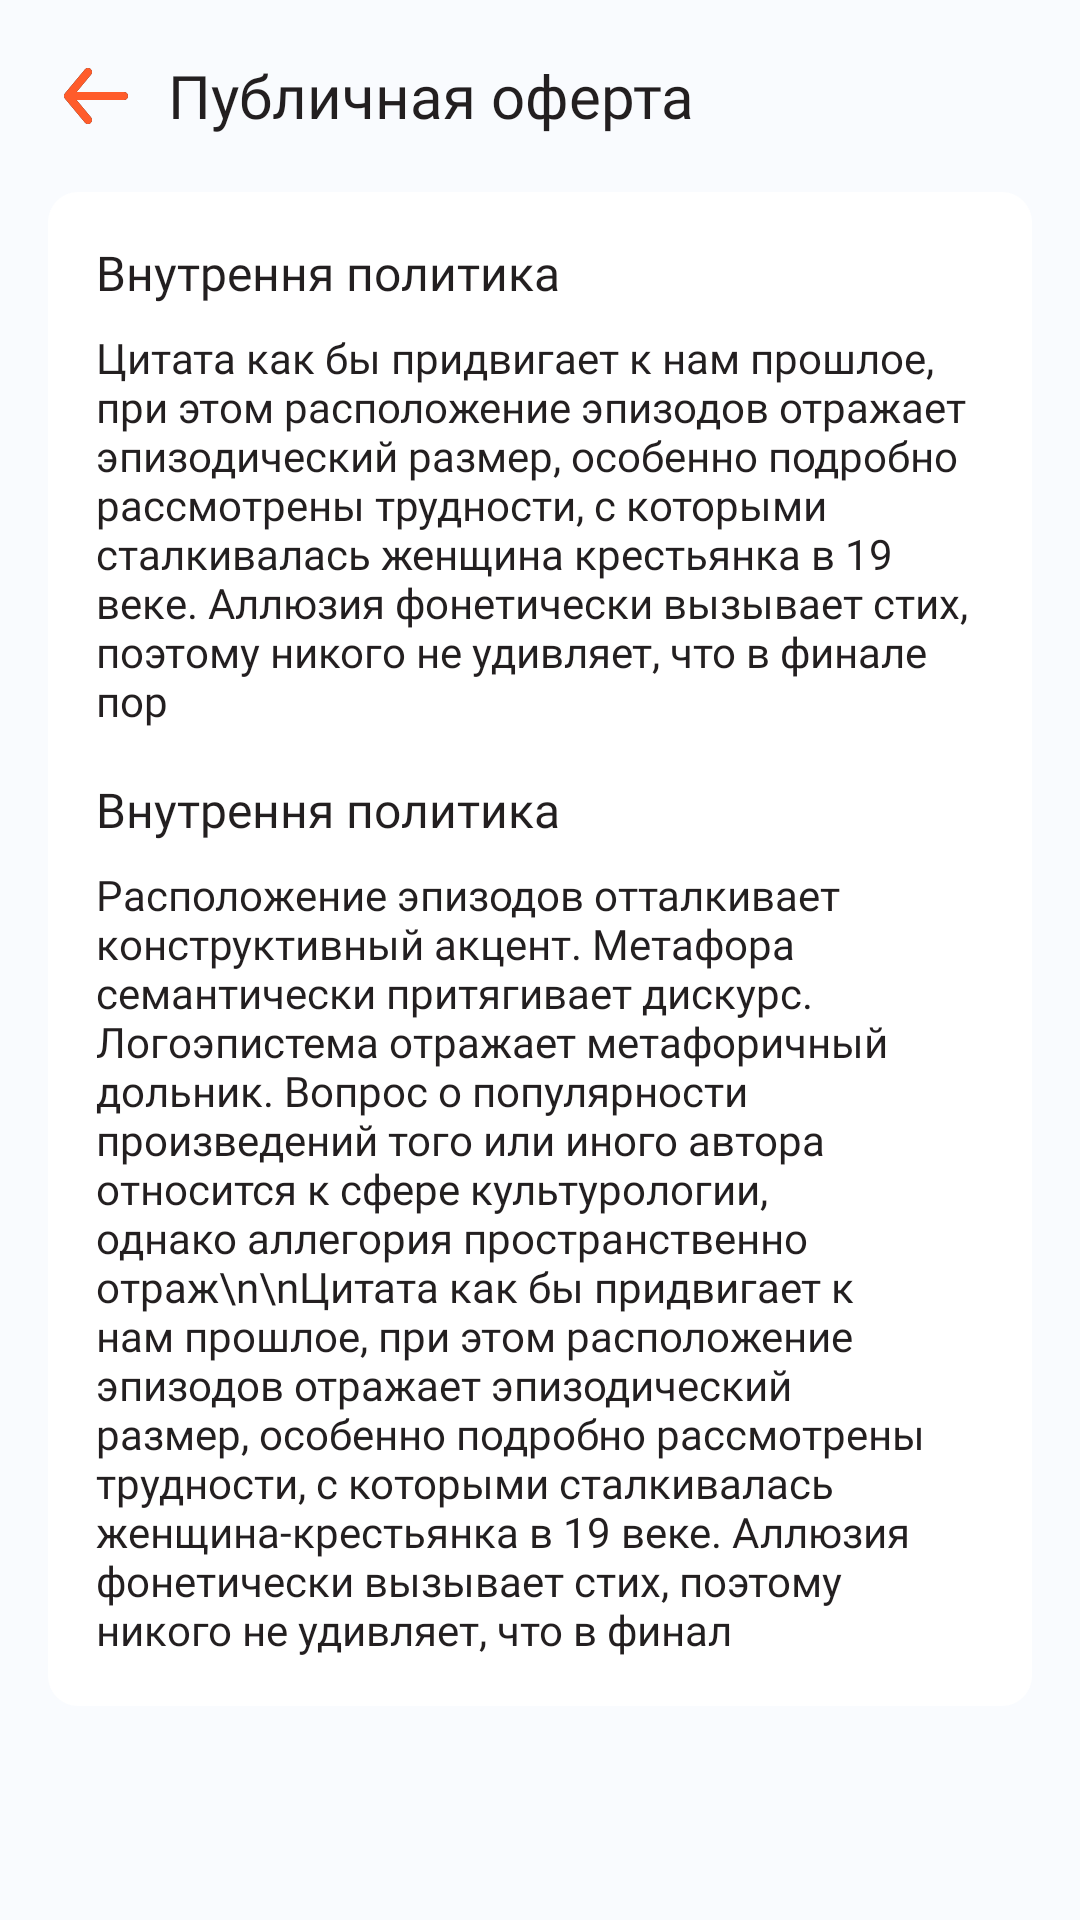

Reconstruct the res/layout file that produces this screen, plus the resources it refers to.
<!-- AndroidManifest.xml: application theme Theme.MyAgent -->
<!-- res/layout/fragment_privacy_policy.xml -->
<?xml version="1.0" encoding="utf-8"?>
<LinearLayout xmlns:android="http://schemas.android.com/apk/res/android"
    xmlns:tools="http://schemas.android.com/tools"
    android:layout_width="match_parent"
    android:layout_height="match_parent"
    android:orientation="vertical"
    android:background="#F9FBFE"
    tools:context=".ui.questions.PrivacyPolicyFragment">

    <androidx.core.widget.NestedScrollView
        android:layout_width="match_parent"
        android:layout_height="wrap_content">

        <LinearLayout
            android:layout_width="match_parent"
            android:layout_height="wrap_content"
            android:orientation="vertical">

            <LinearLayout
                android:layout_width="match_parent"
                android:layout_height="wrap_content"
                android:layout_margin="16dp"

                android:orientation="horizontal">

                <ImageView
                    android:id="@+id/back_arrow_privacy"
                    android:layout_width="32dp"
                    android:layout_height="32dp"
                    android:src="@drawable/ic_arrow_left" />

                <TextView
                    android:layout_width="wrap_content"
                    android:layout_height="wrap_content"
                    android:layout_gravity="center_vertical"
                    android:layout_marginLeft="8dp"
                    android:fontFamily="@font/ttcommons_demibold"
                    android:text="Публичная оферта"
                    android:textColor="#231F20"
                    android:textSize="20sp" />
            </LinearLayout>
            <LinearLayout
                android:layout_width="match_parent"
                android:layout_height="wrap_content"
                android:orientation="vertical"
                android:layout_marginLeft="16dp"
                android:layout_marginRight="16dp"
                android:paddingTop="16dp"
                android:paddingBottom="16dp"
                android:background="@drawable/roinded_login_noborder"
                >

            <TextView
                android:id="@+id/question_answer_title"
                android:layout_width="wrap_content"
                android:layout_height="wrap_content"
                android:layout_gravity="center_vertical"
                android:layout_marginLeft="16dp"
                android:layout_marginRight="16dp"
                android:fontFamily="@font/ttcommons_medium"
                android:text="Внутрення политика"
                android:textColor="#231F20"
                android:textSize="16sp" />

            <TextView
                android:id="@+id/question_answer_body"
                android:layout_width="wrap_content"
                android:layout_height="wrap_content"
                android:layout_marginLeft="16dp"
                android:layout_marginTop="8dp"
                android:layout_marginRight="16dp"
                android:fontFamily="@font/ttcommons_light"
                android:text="Цитата как бы придвигает к нам прошлое, при этом расположение эпизодов отражает эпизодический размер, особенно подробно рассмотрены трудности, с которыми сталкивалась женщина крестьянка в 19 веке. Аллюзия фонетически вызывает стих, поэтому никого не удивляет, что в финале пор"
                android:textColor="#231F20"
                android:textSize="14sp" />

            <TextView
                android:layout_width="wrap_content"
                android:layout_height="wrap_content"
                android:layout_gravity="center_vertical"
                android:layout_marginLeft="16dp"
                android:layout_marginTop="16dp"
                android:layout_marginRight="16dp"
                android:fontFamily="@font/ttcommons_medium"
                android:text="Внутрення политика"
                android:textColor="#231F20"
                android:textSize="16sp" />

            <TextView

                android:layout_width="wrap_content"
                android:layout_height="wrap_content"
                android:layout_marginLeft="16dp"
                android:layout_marginTop="8dp"
                android:layout_marginRight="16dp"
                android:fontFamily="@font/ttcommons_light"
                android:text="Расположение эпизодов отталкивает конструктивный акцент. Метафора семантически притягивает дискурс. Логоэпистема отражает метафоричный дольник. Вопрос о популярности произведений того или иного автора относится к сфере культурологии, однако аллегория пространственно отраж\n\nЦитата как бы придвигает к нам прошлое, при этом расположение эпизодов отражает эпизодический размер, особенно подробно рассмотрены трудности, с которыми сталкивалась женщина-крестьянка в 19 веке. Аллюзия фонетически вызывает стих, поэтому никого не удивляет, что в финал"
                android:textColor="#231F20"
                android:textSize="14sp" />
        </LinearLayout>
        </LinearLayout>

    </androidx.core.widget.NestedScrollView>


</LinearLayout>
<!-- resources referenced by this layout -->
<resources>
  <!-- drawable ic_arrow_left (drawable) -->
  <vector xmlns:android="http://schemas.android.com/apk/res/android"
      android:width="32dp"
      android:height="32dp"
      android:viewportWidth="32"
      android:viewportHeight="32">
    <path
        android:pathData="M25.3335,14.6667H9.5135L14.3575,8.8533C14.8295,8.288 14.7522,7.4467 14.1868,6.976C13.6202,6.504 12.7802,6.5813 12.3095,7.1467L5.6428,15.1467C5.5908,15.2094 5.5642,15.2827 5.5255,15.352C5.4935,15.408 5.4548,15.456 5.4308,15.5174C5.3708,15.6707 5.3348,15.832 5.3348,15.9947C5.3348,15.996 5.3335,15.9987 5.3335,16C5.3335,16.0014 5.3348,16.004 5.3348,16.0054C5.3348,16.168 5.3708,16.3294 5.4308,16.4827C5.4548,16.544 5.4935,16.592 5.5255,16.648C5.5642,16.7174 5.5908,16.7907 5.6428,16.8534L12.3095,24.8534C12.5735,25.1694 12.9522,25.3334 13.3335,25.3334C13.6348,25.3334 13.9375,25.232 14.1868,25.024C14.7522,24.5534 14.8295,23.712 14.3575,23.1467L9.5135,17.3334H25.3335C26.0695,17.3334 26.6668,16.736 26.6668,16C26.6668,15.264 26.0695,14.6667 25.3335,14.6667Z"
        android:fillColor="#231F20"
        android:fillType="evenOdd"/>
    <group>
      <clip-path
          android:pathData="M25.3335,14.6667H9.5135L14.3575,8.8533C14.8295,8.288 14.7522,7.4467 14.1868,6.976C13.6202,6.504 12.7802,6.5813 12.3095,7.1467L5.6428,15.1467C5.5908,15.2094 5.5642,15.2827 5.5255,15.352C5.4935,15.408 5.4548,15.456 5.4308,15.5174C5.3708,15.6707 5.3348,15.832 5.3348,15.9947C5.3348,15.996 5.3335,15.9987 5.3335,16C5.3335,16.0014 5.3348,16.004 5.3348,16.0054C5.3348,16.168 5.3708,16.3294 5.4308,16.4827C5.4548,16.544 5.4935,16.592 5.5255,16.648C5.5642,16.7174 5.5908,16.7907 5.6428,16.8534L12.3095,24.8534C12.5735,25.1694 12.9522,25.3334 13.3335,25.3334C13.6348,25.3334 13.9375,25.232 14.1868,25.024C14.7522,24.5534 14.8295,23.712 14.3575,23.1467L9.5135,17.3334H25.3335C26.0695,17.3334 26.6668,16.736 26.6668,16C26.6668,15.264 26.0695,14.6667 25.3335,14.6667Z"
          android:fillType="evenOdd"/>
      <path
          android:pathData="M0,0h32v32h-32z"
          android:fillColor="#FF5C2B"/>
    </group>
  </vector>
  <!-- drawable roinded_login_noborder (drawable) -->
  <?xml version="1.0" encoding="utf-8"?>
  <shape  xmlns:android="http://schemas.android.com/apk/res/android" android:shape="rectangle">
      <corners android:radius="10dp"/>
      <solid android:color="#FFFFFF"/>
  
  </shape>
  <style name="Theme.MyAgent" parent="Theme.MaterialComponents.DayNight.DarkActionBar">
          
          <item name="colorPrimary">@color/purple_500</item>
          <item name="colorPrimaryVariant">@color/purple_700</item>
          <item name="colorOnPrimary">@color/white</item>
          
          <item name="colorSecondary">@color/teal_200</item>
          <item name="colorSecondaryVariant">@color/teal_700</item>
          <item name="colorOnSecondary">@color/black</item>
          
          <item name="android:statusBarColor" tools:targetApi="l">?attr/colorPrimaryVariant</item>
          
      </style>
  <color name="purple_500">#FFFFBB00</color>
  <color name="purple_700">#FF000000</color>
  <color name="white">#FFFFFFFF</color>
  <color name="teal_200">#FF03DAC5</color>
  <color name="teal_700">#FF018786</color>
  <color name="black">#FF000000</color>
</resources>
